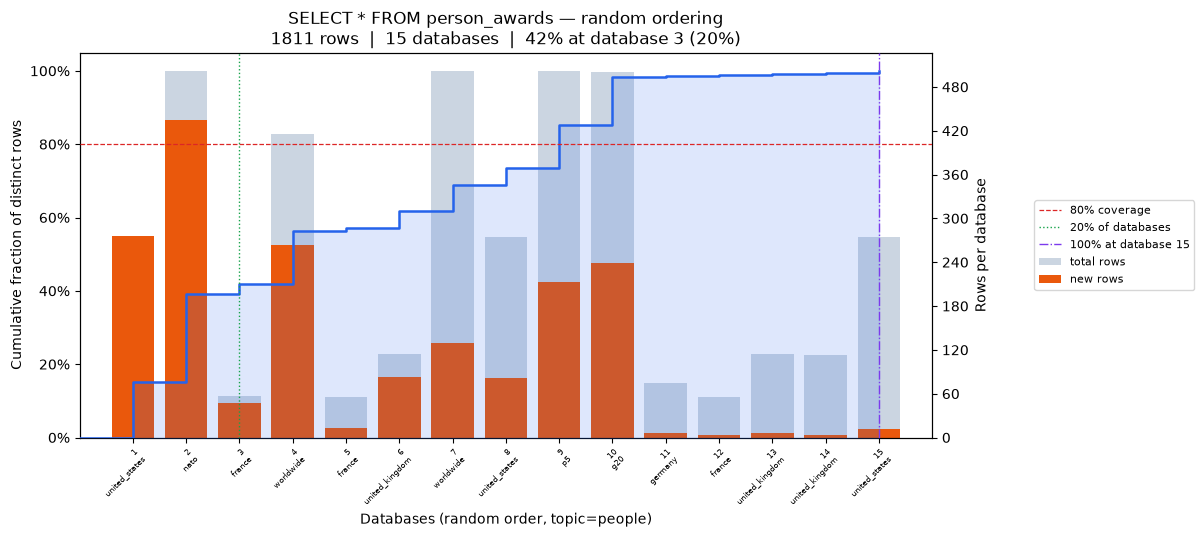

The table this chart was drawn from, first rows:
position, database, coverage_pct, total_rows, new_unique_rows
0, united_states, 15.24, 276, 276
1, nato, 39.26, 502, 435
2, france, 41.86, 57, 47
3, worldwide, 56.43, 415, 264
4, france, 57.15, 55, 13
5, united_kingdom, 61.73, 115, 83
6, worldwide, 68.86, 502, 129
7, united_states, 73.38, 275, 82
8, p5, 85.15, 502, 213
9, g20, 98.34, 501, 239
10, germany, 98.67, 74, 6
11, france, 98.84, 56, 3
12, united_kingdom, 99.17, 114, 6
13, united_kingdom, 99.34, 113, 3
14, united_states, 100.0, 274, 12
